4-way image classification set "CLAHE" from GitHub (semooww/Cheetah); label vocabulary: normal, cataract, glaucoma, retina disease.

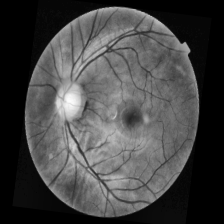
Label: normal

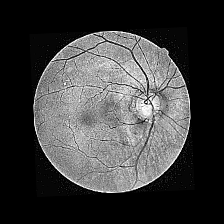
Label: glaucoma

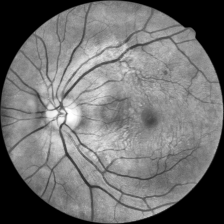
Label: retina disease

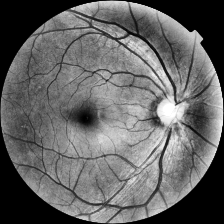
Label: normal

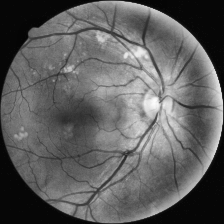
Label: retina disease

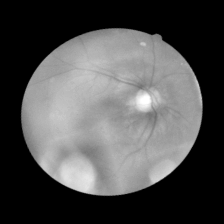
Label: cataract
